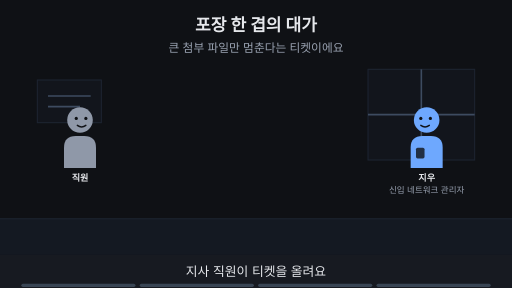
t = 0.00 s
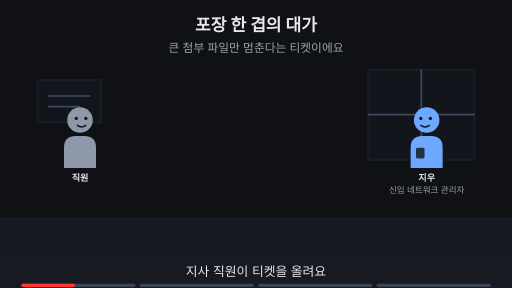
t = 1.88 s
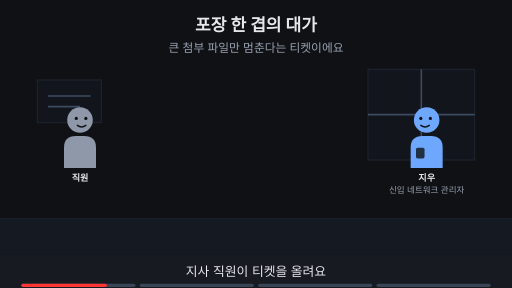
t = 3.00 s
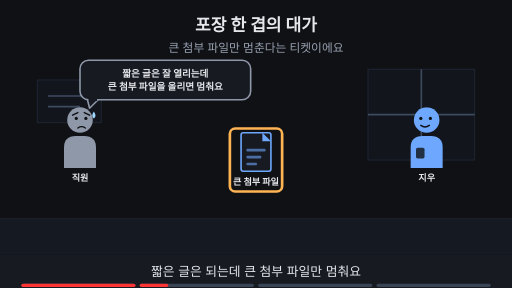
t = 5.00 s
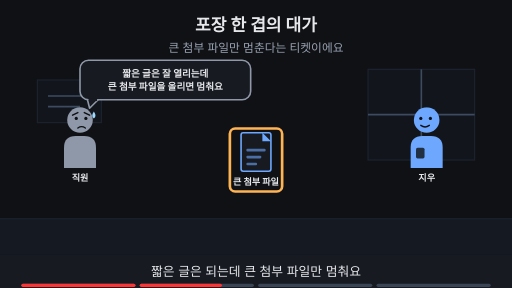
t = 6.88 s
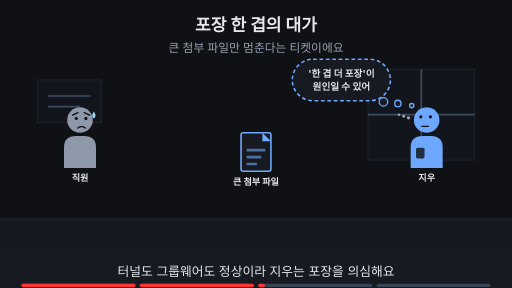
t = 8.24 s

The animated SVG that drew these frames (rendered in a browser with its animation timeline set to each time). Animation: 18 SMIL elements (animate=18); frames cover the first 8.24 s, repeats indefinitely.

<svg xmlns="http://www.w3.org/2000/svg" viewBox="0 0 960 540" width="960" height="540" font-family="-apple-system,'Apple SD Gothic Neo','Segoe UI',sans-serif">
<title>포장 한 겹의 대가</title>
<rect width="960" height="540" fill="#0f1115"/>
<text x="480" y="58" text-anchor="middle" font-size="32" font-weight="700" fill="#e6e8ec">포장 한 겹의 대가</text>
<text x="480" y="98" text-anchor="middle" font-size="22" fill="#9aa3b2">큰 첨부 파일만 멈춘다는 티켓이에요</text>
<rect x="0" y="410" width="960" height="68" fill="#141922"/><line x1="0" y1="410" x2="960" y2="410" stroke="#1d2431" stroke-width="2"/><rect x="690" y="130" width="200" height="170" fill="#12151c" stroke="#1d2431" stroke-width="2"/><line x1="790" y1="130" x2="790" y2="300" stroke="#3d4b60" stroke-width="3"/><line x1="690" y1="215" x2="890" y2="215" stroke="#3d4b60" stroke-width="3"/><rect x="70" y="150" width="120" height="80" fill="#12151c" stroke="#1d2431" stroke-width="2"/><line x1="90" y1="180" x2="170" y2="180" stroke="#3d4b60" stroke-width="3"/><line x1="90" y1="200" x2="150" y2="200" stroke="#3d4b60" stroke-width="3"/><g opacity="1"><animate attributeName="opacity" values="1;1;0;0" keyTimes="0;0.235;0.250;1" dur="16s" repeatCount="indefinite"/><g transform="translate(150,225) scale(1.0,1.0)"><path d="M-30 90 V52 Q-30 30 -8 30 H8 Q30 30 30 52 V90 Z" fill="#8f98a8"/><circle r="24" fill="#8f98a8"/><circle cx="-7" cy="-3" r="3" fill="#0f1115"/><circle cx="11" cy="-3" r="3" fill="#0f1115"/><path d="M-5 10 Q3 16 11 10" fill="none" stroke="#0f1115" stroke-width="2.6" stroke-linecap="round"/></g><text x="150" y="339.0" text-anchor="middle" font-size="17" font-weight="700" fill="#e6e8ec">직원</text></g><g opacity="0"><animate attributeName="opacity" values="0;0;1;1" keyTimes="0;0.250;0.265;1" dur="16s" repeatCount="indefinite"/><g transform="translate(150,225) scale(1.0,1.0)"><path d="M-30 90 V52 Q-30 30 -8 30 H8 Q30 30 30 52 V90 Z" fill="#8f98a8"/><circle r="24" fill="#8f98a8"/><circle cx="-7" cy="-3" r="3" fill="#0f1115"/><circle cx="11" cy="-3" r="3" fill="#0f1115"/><path d="M-14 -9 L-4 -14 M18 -9 L8 -14" fill="none" stroke="#0f1115" stroke-width="2.6" stroke-linecap="round"/><path d="M-4 15 Q3 10 10 15" fill="none" stroke="#0f1115" stroke-width="2.6" stroke-linecap="round"/><path d="M26 -16 q-6 9 0 13 q6 -4 0 -13z" fill="#9fd8ff"/></g><text x="150" y="339.0" text-anchor="middle" font-size="17" font-weight="700" fill="#e6e8ec">직원</text></g><g opacity="1"><animate attributeName="opacity" values="1;1;0;0" keyTimes="0;0.235;0.250;1" dur="16s" repeatCount="indefinite"/><g transform="translate(800,225) scale(-1.0,1.0)"><path d="M-30 90 V52 Q-30 30 -8 30 H8 Q30 30 30 52 V90 Z" fill="#6ea8fe"/><rect x="4" y="52" width="16" height="20" rx="3" fill="#0f1115" fill-opacity="0.8"/><circle r="24" fill="#6ea8fe"/><circle cx="-7" cy="-3" r="3" fill="#0f1115"/><circle cx="11" cy="-3" r="3" fill="#0f1115"/><path d="M-5 10 Q3 16 11 10" fill="none" stroke="#0f1115" stroke-width="2.6" stroke-linecap="round"/></g><text x="800" y="339.0" text-anchor="middle" font-size="17" font-weight="700" fill="#e6e8ec">지우</text><text x="800" y="361.0" text-anchor="middle" font-size="16" fill="#9aa3b2">신입 네트워크 관리자</text></g><g opacity="0"><animate attributeName="opacity" values="0;0;1;1;0;0" keyTimes="0;0.250;0.265;0.485;0.500;1" dur="16s" repeatCount="indefinite"/><g transform="translate(800,225) scale(-1.0,1.0)"><path d="M-30 90 V52 Q-30 30 -8 30 H8 Q30 30 30 52 V90 Z" fill="#6ea8fe"/><rect x="4" y="52" width="16" height="20" rx="3" fill="#0f1115" fill-opacity="0.8"/><circle r="24" fill="#6ea8fe"/><circle cx="-7" cy="-3" r="3" fill="#0f1115"/><circle cx="11" cy="-3" r="3" fill="#0f1115"/><path d="M-5 10 Q3 16 11 10" fill="none" stroke="#0f1115" stroke-width="2.6" stroke-linecap="round"/></g><text x="800" y="339.0" text-anchor="middle" font-size="17" font-weight="700" fill="#e6e8ec">지우</text></g><g opacity="0"><animate attributeName="opacity" values="0;0;1;1" keyTimes="0;0.500;0.515;1" dur="16s" repeatCount="indefinite"/><g transform="translate(800,225) scale(-1.0,1.0)"><path d="M-30 90 V52 Q-30 30 -8 30 H8 Q30 30 30 52 V90 Z" fill="#6ea8fe"/><rect x="4" y="52" width="16" height="20" rx="3" fill="#0f1115" fill-opacity="0.8"/><circle r="24" fill="#6ea8fe"/><circle cx="-7" cy="-6" r="3" fill="#0f1115"/><circle cx="11" cy="-6" r="3" fill="#0f1115"/><path d="M-3 12 H9" fill="none" stroke="#0f1115" stroke-width="2.6" stroke-linecap="round"/><circle cx="34" cy="-4" r="3.2" fill="#9aa3b2"/><circle cx="43" cy="-7" r="2.8000000000000003" fill="#9aa3b2"/><circle cx="52" cy="-10" r="2.4000000000000004" fill="#9aa3b2"/></g><text x="800" y="339.0" text-anchor="middle" font-size="17" font-weight="700" fill="#e6e8ec">지우</text></g><g opacity="0"><animate attributeName="opacity" values="0;0;1;1" keyTimes="0;0.250;0.265;1" dur="16s" repeatCount="indefinite"/><rect x="452" y="249" width="56" height="72" rx="4" fill="#171a21" stroke="#6ea8fe" stroke-width="3"/><polygon points="492,249 508,265 492,265" fill="#6ea8fe"/><rect x="462" y="279" width="36" height="5" rx="2" fill="#6ea8fe" fill-opacity="0.6"/><rect x="462" y="292" width="28" height="5" rx="2" fill="#6ea8fe" fill-opacity="0.6"/><rect x="462" y="305" width="20" height="5" rx="2" fill="#6ea8fe" fill-opacity="0.6"/><text x="480" y="347" text-anchor="middle" font-size="17" font-weight="700" fill="#e6e8ec">큰 첨부 파일</text></g><g opacity="0"><animate attributeName="opacity" values="0;0;1;1;0;0" keyTimes="0;0.250;0.265;0.485;0.500;1" dur="16s" repeatCount="indefinite"/><rect x="431" y="241" width="98" height="118" rx="10" fill="none" stroke="#ffb454" stroke-width="5"/></g><g opacity="0"><animate attributeName="opacity" values="0;0;1;1;0;0" keyTimes="0;0.250;0.265;0.485;0.500;1" dur="16s" repeatCount="indefinite"/><polygon points="164.0,187.0 184.0,187.0 168,203" fill="#171a21" stroke="#8f98a8" stroke-width="3" stroke-linejoin="round"/><rect x="150.0" y="113.0" width="320" height="74" rx="16" fill="#171a21" stroke="#8f98a8" stroke-width="3"/><line x1="166" y1="187" x2="182" y2="187" stroke="#171a21" stroke-width="5"/><text x="310" y="143.48" text-anchor="middle" font-size="18" font-weight="700" fill="#e6e8ec">짧은 글은 잘 열리는데</text><text x="310" y="169.48" text-anchor="middle" font-size="18" font-weight="700" fill="#e6e8ec">큰 첨부 파일을 올리면 멈춰요</text></g><g opacity="0"><animate attributeName="opacity" values="0;0;1;1;0;0" keyTimes="0;0.500;0.515;0.735;0.750;1" dur="16s" repeatCount="indefinite"/><rect x="548" y="111" width="184" height="78" rx="39" fill="#171a21" stroke="#6ea8fe" stroke-width="3" stroke-dasharray="7 5"/><circle cx="719" cy="191" r="8" fill="#171a21" stroke="#6ea8fe" stroke-width="2.5"/><circle cx="746" cy="194" r="6" fill="#171a21" stroke="#6ea8fe" stroke-width="2.5"/><circle cx="772" cy="198" r="4" fill="#171a21" stroke="#6ea8fe" stroke-width="2.5"/><text x="640" y="143.48" text-anchor="middle" font-size="18" font-weight="700" fill="#e6e8ec">'한 겹 더 포장'이</text><text x="640" y="169.48" text-anchor="middle" font-size="18" font-weight="700" fill="#e6e8ec">원인일 수 있어</text></g><g opacity="0"><animate attributeName="opacity" values="0;0;1;1" keyTimes="0;0.750;0.765;1" dur="16s" repeatCount="indefinite"/><text x="480" y="402" text-anchor="middle" font-size="16" fill="#9aa3b2">이 Page에서 알아볼 것</text><rect x="342" y="419" width="277" height="38" rx="19" fill="#ffb454" stroke="#ffb454" stroke-width="2"/><text x="480" y="445.92" text-anchor="middle" font-size="22" font-weight="700" fill="#0f1115">큰 파일만 멈추는 이유는?</text></g>
<rect x="0" y="478" width="960" height="62" fill="#171a21"/>
<g opacity="1"><animate attributeName="opacity" values="1;1;0;0" keyTimes="0;0.235;0.250;1" dur="16s" repeatCount="indefinite"/><text x="480" y="518" text-anchor="middle" font-size="24" fill="#e6e8ec">지사 직원이 티켓을 올려요</text></g>
<g opacity="0"><animate attributeName="opacity" values="0;0;1;1;0;0" keyTimes="0;0.250;0.265;0.485;0.500;1" dur="16s" repeatCount="indefinite"/><text x="480" y="518" text-anchor="middle" font-size="24" fill="#e6e8ec">짧은 글은 되는데 큰 첨부 파일만 멈춰요</text></g>
<g opacity="0"><animate attributeName="opacity" values="0;0;1;1;0;0" keyTimes="0;0.500;0.515;0.735;0.750;1" dur="16s" repeatCount="indefinite"/><text x="480" y="518" text-anchor="middle" font-size="24" fill="#e6e8ec">터널도 그룹웨어도 정상이라 지우는 포장을 의심해요</text></g>
<g opacity="0"><animate attributeName="opacity" values="0;0;1;1" keyTimes="0;0.750;0.765;1" dur="16s" repeatCount="indefinite"/><text x="480" y="518" text-anchor="middle" font-size="24" fill="#e6e8ec">이 Page에서 포장의 대가를 알아봐요</text></g>

<g aria-label="재생 진행 막대" data-stage-count="4"><g class="progress-segment" data-stage="1"><rect x="40" y="532" width="214" height="6" rx="3" fill="#394554"/><rect x="40" y="532" width="0" height="6" rx="3" fill="#ff3434"><animate attributeName="width" values="0;214;214" keyTimes="0;0.250000;1" dur="16s" repeatCount="indefinite"/></rect></g><g class="progress-segment" data-stage="2"><rect x="262" y="532" width="214" height="6" rx="3" fill="#394554"/><rect x="262" y="532" width="0" height="6" rx="3" fill="#ff3434"><animate attributeName="width" values="0;0;214;214" keyTimes="0;0.250000;0.500000;1" dur="16s" repeatCount="indefinite"/></rect></g><g class="progress-segment" data-stage="3"><rect x="484" y="532" width="214" height="6" rx="3" fill="#394554"/><rect x="484" y="532" width="0" height="6" rx="3" fill="#ff3434"><animate attributeName="width" values="0;0;214;214" keyTimes="0;0.500000;0.750000;1" dur="16s" repeatCount="indefinite"/></rect></g><g class="progress-segment" data-stage="4"><rect x="706" y="532" width="214" height="6" rx="3" fill="#394554"/><rect x="706" y="532" width="0" height="6" rx="3" fill="#ff3434"><animate attributeName="width" values="0;0;214" keyTimes="0;0.750000;1" dur="16s" repeatCount="indefinite"/></rect></g></g></svg>
